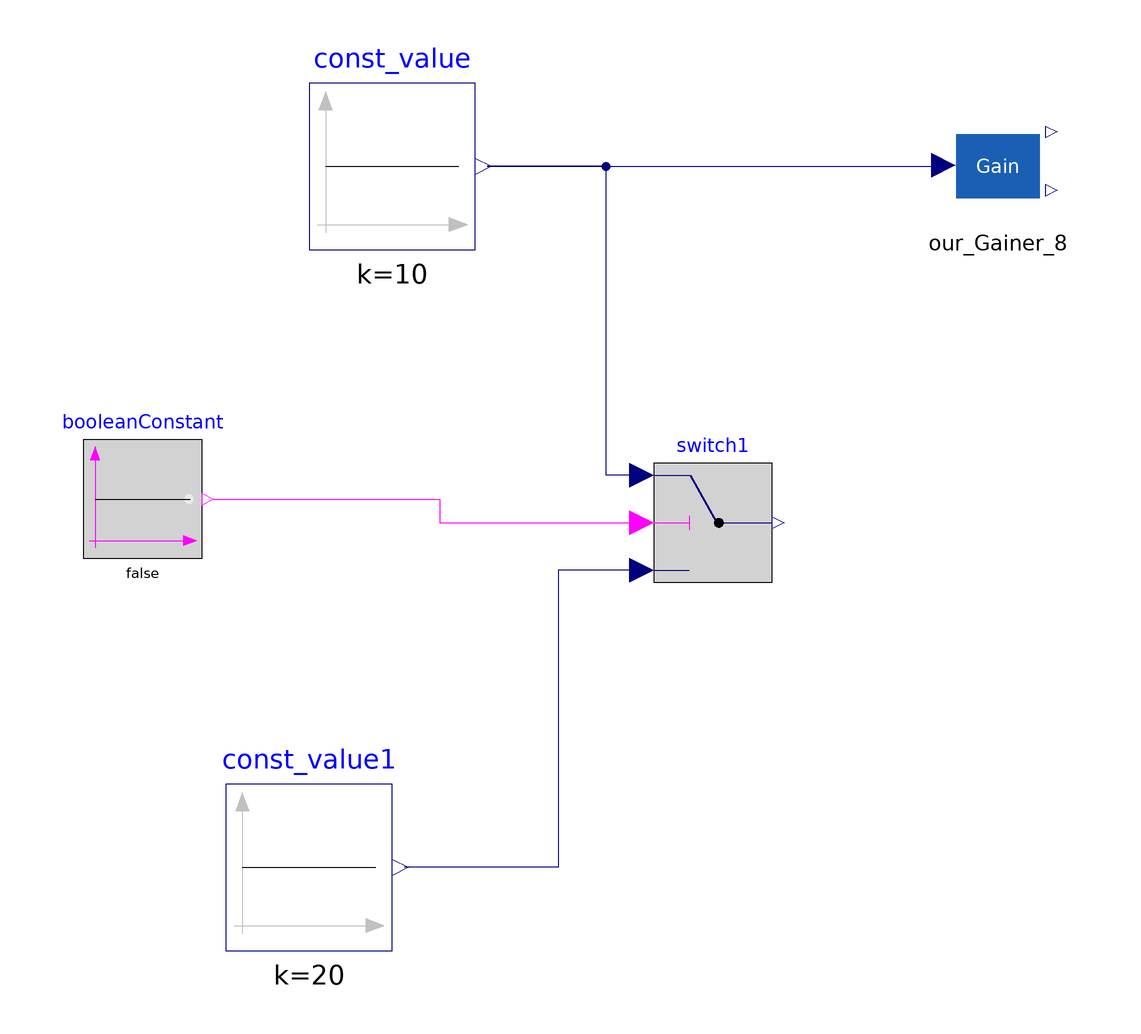

This picture is the connection diagram that the Modelica source below describes through its graphical annotations.

model Example_6_blocks
  Modelica.Blocks.Sources.Constant const_value(k = 10)  annotation(
    Placement(transformation(origin = {-56, 8}, extent = {{-14, -14}, {14, 14}})));
  Modelica.Blocks.Logical.Switch switch1 annotation(
    Placement(transformation(origin = {-2, -52}, extent = {{-10, -10}, {10, 10}})));
  Modelica.Blocks.Sources.Constant const_value1(k = 20) annotation(
    Placement(transformation(origin = {-70, -110}, extent = {{-14, -14}, {14, 14}})));
  Modelica.Blocks.Sources.BooleanConstant booleanConstant(k = false)  annotation(
    Placement(transformation(origin = {-98, -48}, extent = {{-10, -10}, {10, 10}})));
  Our_Gainer_8 our_Gainer_8 annotation(
    Placement(transformation(origin = {46, 8}, extent = {{-10, -10}, {10, 10}})));
equation
  connect(switch1.u1, const_value.y) annotation(
    Line(points = {{-14, -44}, {-20, -44}, {-20, 8}, {-40, 8}}, color = {0, 0, 127}));
  connect(switch1.u3, const_value1.y) annotation(
    Line(points = {{-14, -60}, {-28, -60}, {-28, -110}, {-54, -110}}, color = {0, 0, 127}));
  connect(booleanConstant.y, switch1.u2) annotation(
    Line(points = {{-86, -48}, {-48, -48}, {-48, -52}, {-14, -52}}, color = {255, 0, 255}));
  connect(const_value.y, our_Gainer_8.in_port) annotation(
    Line(points = {{-40, 8}, {38, 8}}, color = {0, 0, 127}));
  annotation(
    uses(Modelica(version = "4.0.0")),
  Diagram(coordinateSystem(extent = {{-200, -200}, {200, 200}})),
  Icon(coordinateSystem(extent = {{-200, -200}, {200, 200}})),
  version = "");
end Example_6_blocks;